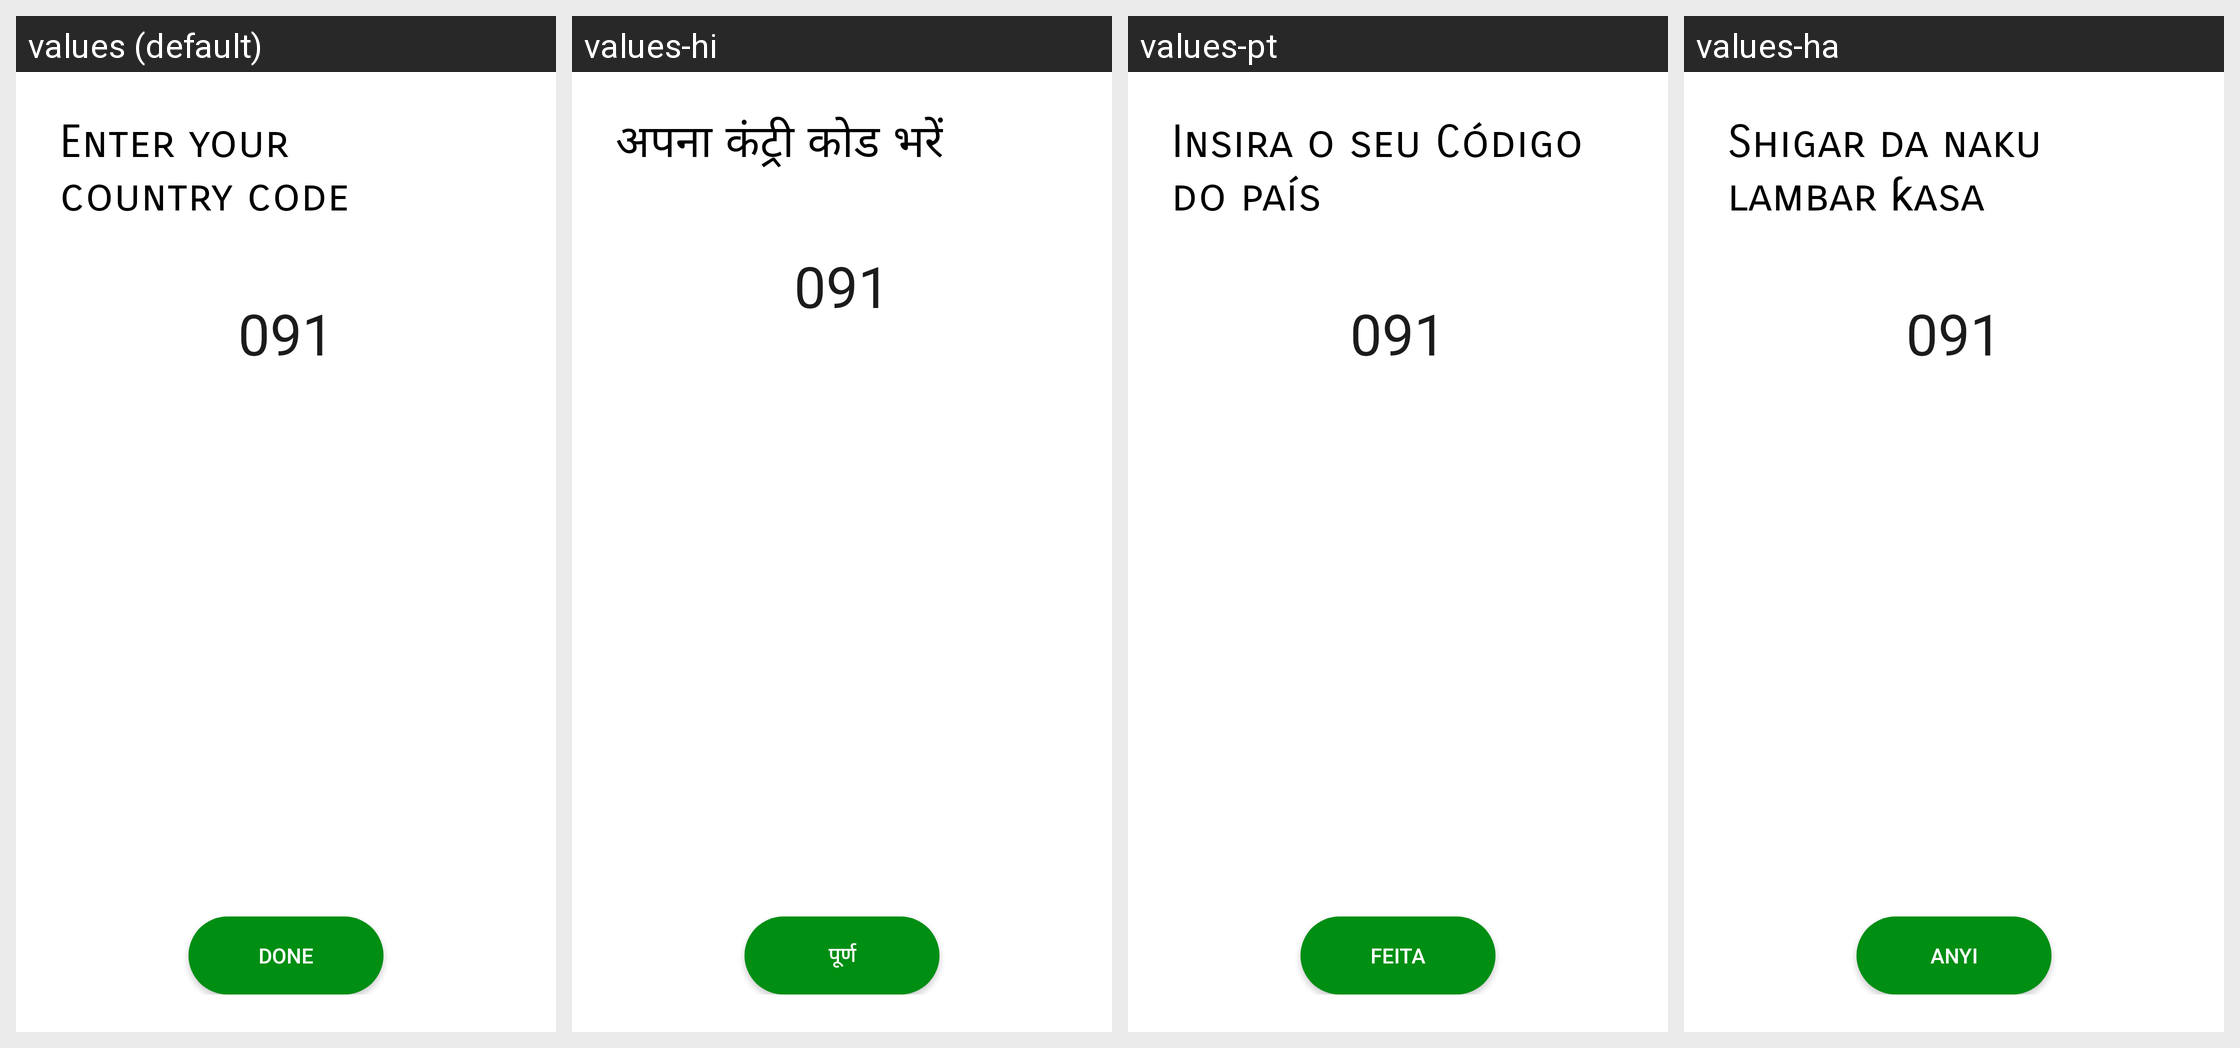

For this localized Android screen grid, give each drawn string resource with its value in every locale shown.
Android screen res/layout/select_contry_code_dialog.xml rendered under 4 locales, left to right: values (default), values-hi, values-pt, values-ha. Device: Nexus 5 (rendered at 1080×1920; each locale shown at half size, 540×960, under a caption strip naming it); theme Theme.QuickWhatsAppChat.
Strings drawn on this screen, with the default value and each locale's value (text and hints the layout hard-codes, and strings that could not be matched under every locale, appear in the picture but are not listed):

enter_cc_line
  values: Enter your 
      country code
  values-hi: अपना कंट्री कोड भरें
  values-pt: Insira o seu Código do país
  values-ha: Shigar da naku lambar ƙasa

done
  values: Done
  values-hi: पूर्ण
  values-pt: feita
  values-ha: Anyi
